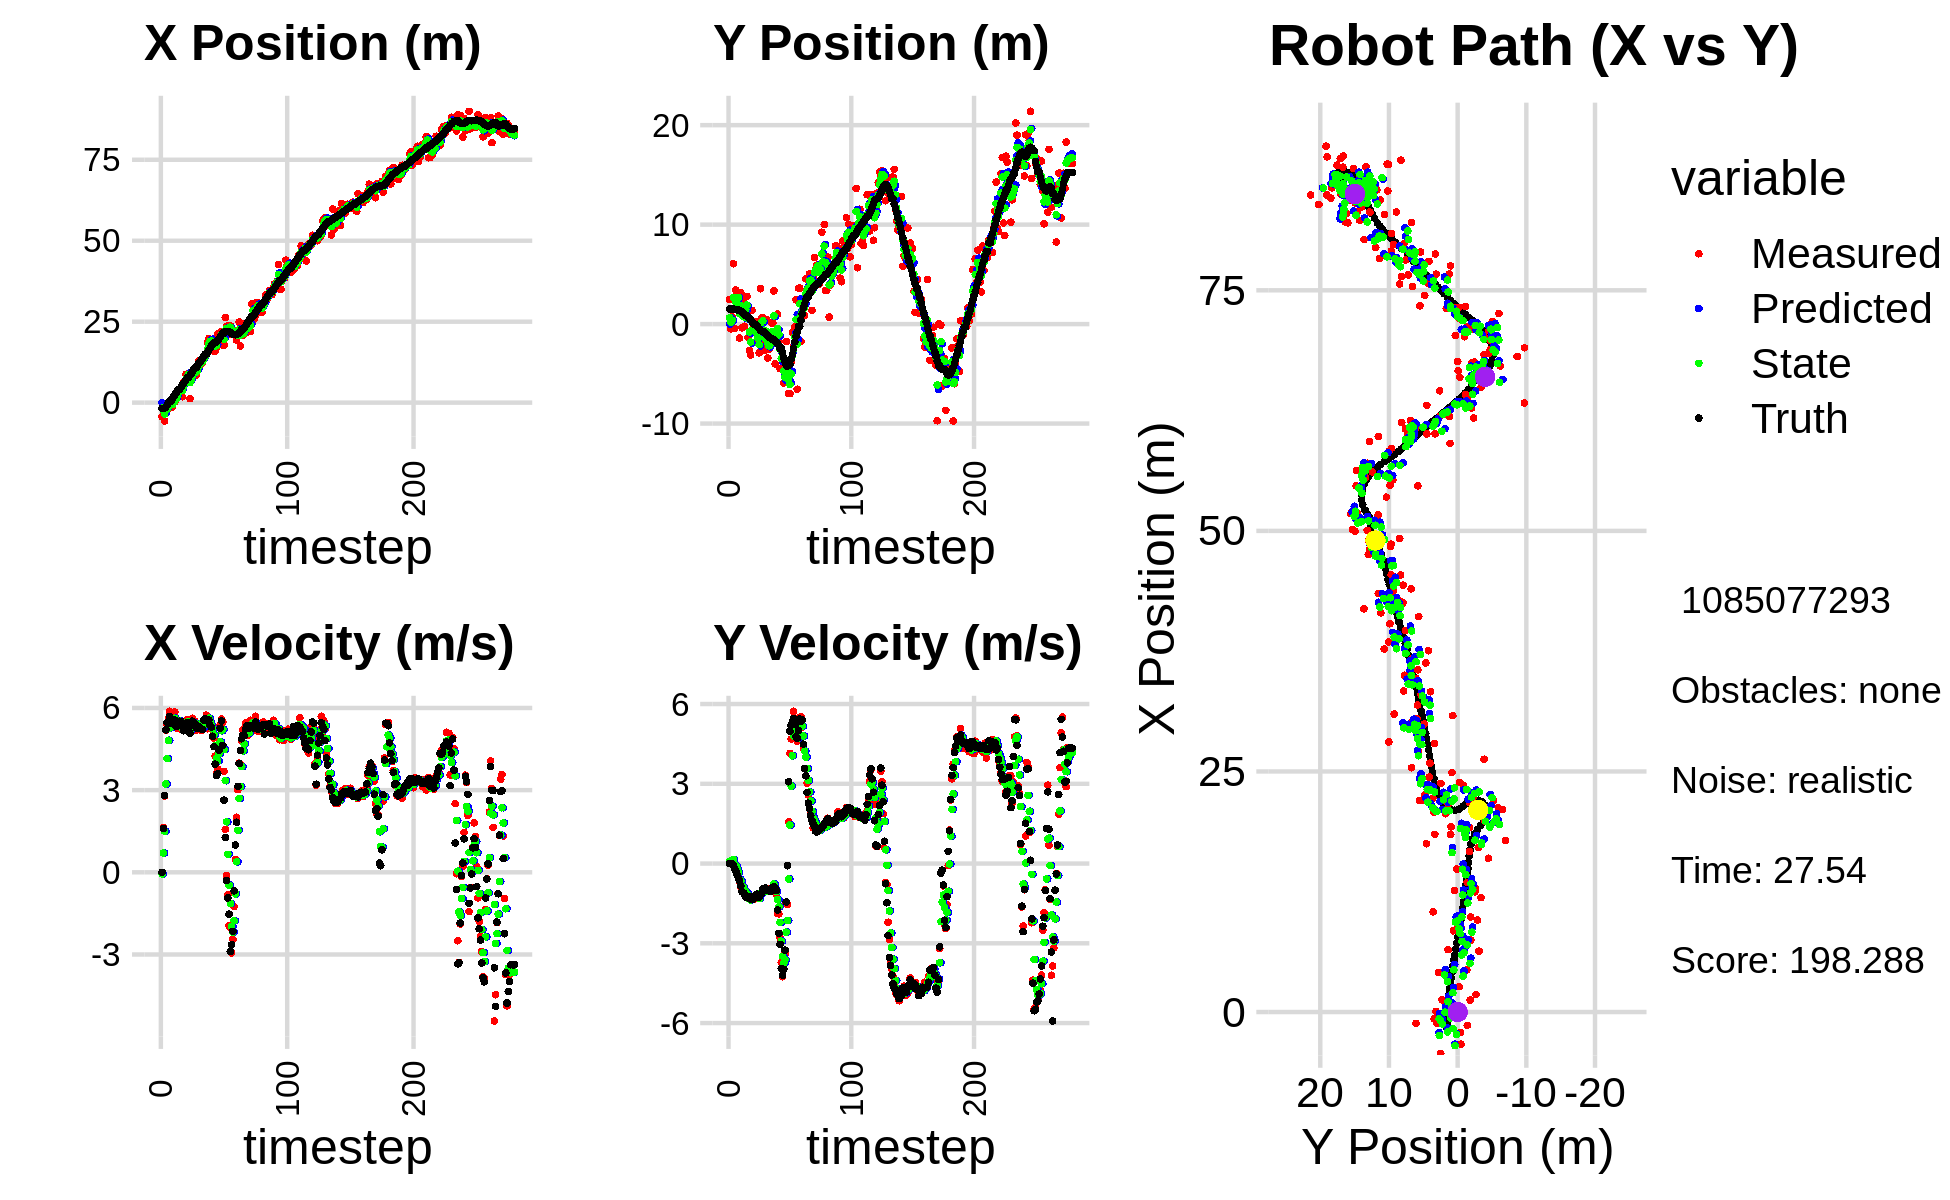

The file beside this chart, header and first rows:
0.000000000000000000e+00, 0.000000000000000000e+00, 0.000000000000000000e+00, 0.000000000000000000e+00, 0.000000000000000000e+00, 0.000000000000000000e+00, 0.000000000000000000e+00, 0.000000000000000000e+00, 0.000000000000000000e+00, 0.000000000000000000e+00, 0.000000000000000000e+00, 0.000000000000000000e+00, -1.760698676576669675e+00, 1.511196494930694634e+00, 0.000000000000000000e+00, 0.000000000000000000e+00, 0.000000000000000000e+00, -5.397355998866260052e-04
-4.308026671890355708e+00, 2.466204643545255593e+00, 0.000000000000000000e+00, -0.000000000000000000e+00, 0.000000000000000000e+00, 0.000000000000000000e+00, 0.000000000000000000e+00, 0.000000000000000000e+00, -1.725914914605928718e+00, 6.533242484115964199e-01, -5.830025040376886347e-02, 8.800590699572514997e-02, -1.760698676576669675e+00, 1.511196494930694634e+00, 0.000000000000000000e+00, 0.000000000000000000e+00, 0.000000000000000000e+00, 4.255313979228958488e-05
-3.340652227781018002e+00, -4.832321397248675043e-01, 1.629999991990231933e+00, 1.027956815909770663e-04, -1.731744939646305603e+00, 6.621248391111689280e-01, -5.830025040376886347e-02, 8.800590699572514997e-02, -2.310108009427542797e+00, 1.696933792762649884e-01, 7.086692996830640245e-01, 2.100875195027951392e-02, -1.760698676576669675e+00, 1.511196494930694634e+00, 1.600000000000000089e+00, 0.000000000000000000e+00, 1.600000023841857910e+00, -6.306483555817976594e-05
-5.676467776694886780e+00, 7.559673545734428846e-01, 2.782991923233375076e+00, -6.701697739382975368e-03, -2.239241079459236339e+00, 1.717942544712929287e-01, 7.086692996830640245e-01, 2.100875195027951392e-02, -3.487800572641126085e+00, 3.935716151281096753e-01, 1.498669717633567045e+00, 2.308078215590537302e-02, -1.664244056335084210e+00, 1.511166071103635433e+00, 2.799999999999999822e+00, -2.000000000000000042e-03, 2.799999952316284180e+00, 2.408086322247982025e-03
-1.177770815879906063e+00, 6.066980692759774918e+00, 5.190984933756175757e+00, -1.250036398068539098e-02, -3.337933600877769358e+00, 3.958796933437002119e-01, 1.498669717633567045e+00, 2.308078215590537302e-02, -2.445239669778717762e+00, 2.677005840739222098e+00, 3.224807652084784593e+00, 1.554786627830084533e-01, -1.284494757902090001e+00, 1.510056348715544283e+00, 5.200000000000000178e+00, -5.700000000000000205e-02, 5.199999809265136719e+00, 2.408086322247982025e-03
-2.135803103766065192e+00, -4.353380326692673497e-01, 5.373045027214668146e+00, -1.013109793195443725e-01, -2.122758904570239302e+00, 2.692553707017522946e+00, 3.224807652084784593e+00, 1.554786627830084533e-01, -2.062746433836424753e+00, 1.461433968471871347e+00, 4.150786183051646816e+00, -3.672211062160782302e-02, -6.779273752287356958e-01, 1.499260055576748574e+00, 5.472000000000000419e+00, -2.089999999999999913e-01, 5.475999832153320312e+00, 1.885317824780941010e-02
-7.090372447618833451e-01, 3.422299548188219021e+00, 5.604753915847818568e+00, -2.646794811183329488e-01, -1.647667815531260072e+00, 1.457761757409710590e+00, 4.150786183051646816e+00, -3.672211062160782302e-02, -1.256216709483448213e+00, 2.231557608500621459e+00, 4.819617627485559552e+00, -8.544765663603737238e-02, -5.029904917769954797e-02, 1.471055908806383705e+00, 5.455000000000000071e+00, -2.829999999999999738e-01, 5.461999893188476562e+00, 4.718904569745063782e-02
-1.183734298285576525e+00, 2.988962425315178084e+00, 5.877931383580430769e+00, -4.211568990304920268e-01, -7.742549467348922576e-01, 2.223012842837017722e+00, 4.819617627485559552e+00, -8.544765663603737238e-02, -9.010455194111397503e-01, 2.517619965153037764e+00, 5.272399833027100691e+00, -2.128959932160255364e-01, 4.807182549706310870e-01, 1.434737338763571568e+00, 5.685999999999999943e+00, -4.339999999999999969e-01, 5.702000141143798828e+00, 7.152829319238662720e-02
-1.183734298285576525e+00, 2.988962425315178084e+00, 5.350195957145891690e+00, -5.052524113220295821e-01, -3.738055361084297035e-01, 2.496330365831435305e+00, 5.272399833027100691e+00, -2.128959932160255364e-01, -6.803471073241667000e-01, 2.683458247939407126e+00, 5.287876434931678027e+00, -3.277920581343846673e-01, 4.807182549706310870e-01, 1.434737338763571568e+00, 5.442000000000000171e+00, -5.629999999999999449e-01, 5.471000194549560547e+00, 9.415700286626815796e-02
-1.381251931899893926e+00, -1.407486141931293844e+00, 5.547925369159191433e+00, -6.763487369991724174e-01, -1.515594638309988307e-01, 2.650679042125968721e+00, 5.287876434931678027e+00, -3.277920581343846673e-01, -6.134215404372830305e-01, 1.038367785850166536e+00, 5.373972715999340011e+00, -5.838253659168275433e-01, 1.120114921934800112e+00, 1.375968276069788221e+00, 5.565999999999999837e+00, -6.500000000000000222e-01, 5.604000091552734375e+00, 1.213115900754928589e-01
7.817947848002135269e-02, 3.146066829021932243e+00, 5.554862169745773848e+00, -8.855118718161110181e-01, -7.602426883734902940e-02, 9.799852492584837371e-01, 5.373972715999340011e+00, -5.838253659168275433e-01, -1.260883760026514089e-02, 1.829286162459299536e+00, 5.457178564013104527e+00, -6.601965194279733051e-01, 1.754411339574642348e+00, 1.299791260104493418e+00, 5.516000000000000014e+00, -8.429999999999999716e-01, 5.579999923706054688e+00, 1.580819189548492432e-01
2.238162755034964202e-01, -3.666340266111913215e-01, 5.855071511729713407e+00, -9.333688533636924634e-01, 5.331090188010453312e-01, 1.763266510516502183e+00, 5.457178564013104527e+00, -6.601965194279733051e-01, 4.257244327290286012e-01, 9.142096977579419192e-01, 5.624853257415616703e+00, -8.339267453460573742e-01, 2.388528465486560837e+00, 1.200892790370315710e+00, 5.554000000000000270e+00, -1.056000000000000050e+00, 5.652999877929687500e+00, 1.580819189548492432e-01
1.255856394397900644e+00, 2.267153426130952276e+00, 5.364172577511052253e+00, -1.044930249568888803e+00, 9.882097584705903381e-01, 8.308170232233361707e-01, 5.624853257415616703e+00, -8.339267453460573742e-01, 1.083427897880682167e+00, 1.393617445316804648e+00, 5.516342388979681211e+00, -8.893725158314306212e-01, 3.023049950258092089e+00, 1.079003138955382912e+00, 5.341999999999999638e+00, -1.092999999999999972e+00, 5.453000068664550781e+00, 1.923886984586715698e-01
2.636573433278941003e+00, -2.105674013721078042e-01, 5.264370212272472038e+00, -1.123874619018716770e+00, 1.635062136778650199e+00, 1.304680193733661620e+00, 5.516342388979681211e+00, -8.893725158314306212e-01, 2.010162677774515405e+00, 6.994551835999943679e-01, 5.428552289177092760e+00, -1.030484434559487461e+00, 3.533494591461924461e+00, 9.701729557438735219e-01, 5.334999999999999964e+00, -1.167999999999999927e+00, 5.460999965667724609e+00, 2.103295624256134033e-01
4.116632107102614846e+00, 2.793746425627716246e+00, 5.505574980356828796e+00, -1.233211406860653225e+00, 2.553017906692224948e+00, 5.964067401440455995e-01, 5.428552289177092760e+00, -1.030484434559487461e+00, 3.150931684277517686e+00, 1.460427206305620285e+00, 5.498312999177420224e+00, -1.062880494468059878e+00, 4.148866295378337732e+00, 8.329445853855224069e-01, 5.407000000000000028e+00, -1.233999999999999986e+00, 5.546000003814697266e+00, 2.203559577465057373e-01
4.116632107102614846e+00, 2.793746425627716246e+00, 5.540417768168661716e+00, -1.287290664204792545e+00, 3.700762984195259619e+00, 1.354139156858814363e+00, 5.498312999177420224e+00, -1.062880494468059878e+00, 3.860365463364391125e+00, 1.917833794724951524e+00, 5.526352355051004750e+00, -1.124110626416437775e+00, 4.148866295378337732e+00, 8.329445853855224069e-01, 5.514000000000000234e+00, -1.280000000000000027e+00, 5.660999774932861328e+00, 2.282948195934295654e-01
4.374859064098163941e+00, -1.334172890488064755e+00, 5.329371228888787115e+00, -1.258720170028119201e+00, 4.413000698869491423e+00, 1.805422732083307835e+00, 5.526352355051004750e+00, -1.124110626416437775e+00, 4.393315996922477318e+00, 5.600775945337412853e-01, 5.438877307529596195e+00, -1.263099678454767005e+00, 4.776450752939944699e+00, 6.877618574989250444e-01, 5.511000000000000121e+00, -1.292999999999999927e+00, 5.660999774932861328e+00, 2.319351136684417725e-01
1.819525598811766232e+00, -2.662943349889212552e+00, 5.190925609451117140e+00, -1.235794056770992189e+00, 4.937203727675436582e+00, 4.337676266882645737e-01, 5.438877307529596195e+00, -1.263099678454767005e+00, 3.742494765558425307e+00, -7.904147017117770790e-01, 5.258394283996755014e+00, -1.330269051072841435e+00, 5.409486412471151695e+00, 5.385241644038941677e-01, 5.415000000000000036e+00, -1.290000000000000036e+00, 5.566999912261962891e+00, 2.337175458669662476e-01
6.326801925677692395e+00, -3.108998821682154912e+00, 5.393270715185687791e+00, -1.283965981760285313e+00, 4.268334193958100542e+00, -9.234416068190611782e-01, 5.258394283996755014e+00, -1.330269051072841435e+00, 5.056380098481821683e+00, -1.786763502257375569e+00, 5.364904613529215993e+00, -1.365879222030794038e+00, 5.929845452108567727e+00, 4.148282543491176866e-01, 5.168999999999999595e+00, -1.245999999999999996e+00, 5.316999912261962891e+00, 2.337175458669662476e-01
6.476974292831273239e+00, 1.388239814901910840e+00, 5.296054245671334648e+00, -1.311390027220569854e+00, 5.592870559834743460e+00, -1.923351424460455039e+00, 5.364904613529215993e+00, -1.365879222030794038e+00, 5.928019548024395569e+00, -6.120727225318349785e-01, 5.354914026098189339e+00, -1.257499770958735663e+00, 6.527059196869071656e+00, 2.688657779186902630e-01, 5.325999999999999623e+00, -1.358999999999999986e+00, 5.495999813079833984e+00, 2.427340447902679443e-01
8.770608544241952131e+00, -4.897991870439349360e-01, 5.321607767634906061e+00, -1.332924392876645880e+00, 6.463510950634214325e+00, -7.378226996277085226e-01, 5.354914026098189339e+00, -1.257499770958735663e+00, 7.341918601744443329e+00, -6.416434484450594944e-01, 5.393188258296907733e+00, -1.284102135012814783e+00, 7.138000130536601873e+00, 1.147609492693898309e-01, 5.283000000000000362e+00, -1.276999999999999913e+00, 5.434999942779541016e+00, 2.454247325658798218e-01
8.577585041041800196e+00, 2.431407117336524815e-01, 5.572919247357627448e+00, -1.328161553216375301e+00, 7.881237427574133925e+00, -7.700536619463409505e-01, 5.393188258296907733e+00, -1.284102135012814783e+00, 8.151331817302384763e+00, -3.704115162609030731e-01, 5.488167565984121588e+00, -1.277463060512452619e+00, 7.751758217573076593e+00, -3.248076297149566499e-02, 5.461999999999999744e+00, -1.300999999999999934e+00, 5.614999771118164062e+00, 2.339598536491394043e-01
8.577585041041800196e+00, 2.431407117336524815e-01, 5.536502489507665103e+00, -1.286466617187304484e+00, 8.700148573900797544e+00, -4.981578223121483351e-01, 5.488167565984121588e+00, -1.277463060512452619e+00, 8.654701606923724810e+00, -2.051672830666279590e-01, 5.506604594631314242e+00, -1.262459082780152952e+00, 7.751758217573076593e+00, -3.248076297149566499e-02, 5.288000000000000256e+00, -1.227999999999999980e+00, 5.428999900817871094e+00, 2.283094972372055054e-01
1.245112537891142290e+00, -1.823575065416944918e+00, 5.133129119554785014e+00, -1.166482232783935702e+00, 9.205362066386856057e+00, -3.314131913446432542e-01, 5.506604594631314242e+00, -1.262459082780152952e+00, 6.161781392456036954e+00, -9.191851570590310327e-01, 5.159858950592434823e+00, -1.258660634108469178e+00, 8.373117088575295242e+00, -1.777216650560970168e-01, 5.081000000000000405e+00, -1.151999999999999913e+00, 5.210000038146972656e+00, 2.234510332345962524e-01
7.472657680401887603e+00, -1.917708561594321903e+00, 5.399994555185167577e+00, -1.242070279014348744e+00, 6.677767287515280259e+00, -1.045051220469877862e+00, 5.159858950592434823e+00, -1.258660634108469178e+00, 6.986997547872925374e+00, -1.389806613901932497e+00, 5.283653432681910900e+00, -1.273706653893091900e+00, 8.963678001791530292e+00, -3.121993997536311460e-01, 5.376999999999999780e+00, -1.233000000000000096e+00, 5.515999794006347656e+00, 2.260809689760208130e-01
9.554168510532221603e+00, -2.882922694920651452e+00, 5.622192654613964891e+00, -1.293178785242188988e+00, 7.515362891141116108e+00, -1.517177279291241687e+00, 5.283653432681910900e+00, -1.273706653893091900e+00, 8.301248597652199024e+00, -2.057893779606885243e+00, 5.479234673595357208e+00, -1.317095553676450592e+00, 9.575347542280161051e+00, -4.526525003824419802e-01, 5.517999999999999794e+00, -1.260999999999999899e+00, 5.659999847412109375e+00, 2.260809689760208130e-01
1.041533406080089463e+01, 3.562648131693651798e+00, 5.322560377582242985e+00, -1.203826238392598613e+00, 8.849172065011734034e+00, -2.189603334974530302e+00, 5.479234673595357208e+00, -1.317095553676450592e+00, 9.441968746614291419e+00, 8.858796475950603266e-02, 5.446280817192302059e+00, -1.120697558704339070e+00, 1.020677149263407379e+01, -5.955611924507002719e-01, 5.355999999999999872e+00, -1.161999999999999922e+00, 5.480999946594238281e+00, 2.224318534135818481e-01
8.441091179327408156e+00, 6.237434883111201422e-01, 5.513528196276442195e+00, -1.149099858634855753e+00, 9.986596828333521358e+00, -2.348179111092787985e-02, 5.446280817192302059e+00, -1.120697558704339070e+00, 9.399333194648070489e+00, 2.318022818776367677e-01, 5.440396526518415321e+00, -1.116568474952485346e+00, 1.082445681023001960e+01, -7.254437659336274713e-01, 5.413999999999999702e+00, -1.102999999999999980e+00, 5.525000095367431641e+00, 2.054732888936996460e-01
8.441091179327408156e+00, 6.237434883111201422e-01, 5.189012993839094534e+00, -9.759848181940415923e-01, 9.943372847299912110e+00, 1.201454343823882276e-01, 5.440396526518415321e+00, -1.116568474952485346e+00, 9.364247345572353609e+00, 3.229333540714520723e-01, 5.295433658078213313e+00, -1.042312222361286622e+00, 1.082445681023001960e+01, -7.254437659336274713e-01, 5.270999999999999908e+00, -9.599999999999999645e-01, 5.357999801635742188e+00, 1.859147548675537109e-01
9.864327907475125556e+00, -1.903328822746538362e+00, 5.397103800820151953e+00, -9.495634640286457762e-01, 9.893790711380175296e+00, 2.187021318353233879e-01, 5.295433658078213313e+00, -1.042312222361286622e+00, 9.885221571876941837e+00, -6.182968533807096101e-01, 5.339452015558516784e+00, -1.056012957769546734e+00, 1.143850290754912891e+01, -8.402737837993884407e-01, 5.315000000000000391e+00, -9.290000000000000480e-01, 5.395999908447265625e+00, 1.741570532321929932e-01
1.282215124348175728e+01, -2.622368024344419180e+00, 5.329506536156498164e+00, -9.239265200490079932e-01, 1.041916677343279396e+01, -7.238981491576642613e-01, 5.339452015558516784e+00, -1.056012957769546734e+00, 1.133473155172416114e+01, -1.471463204314173767e+00, 5.390192517393038507e+00, -1.046824708048461616e+00, 1.204685175419109733e+01, -9.473807071489698250e-01, 5.315999999999999837e+00, -9.240000000000000435e-01, 5.395999908447265625e+00, 1.716545522212982178e-01
1.263129407852873953e+01, 4.724003812367371102e-01, 5.392061910246383150e+00, -9.889342626620299948e-01, 1.187375080346346579e+01, -1.576145675119019929e+00, 5.390192517393038507e+00, -1.046824708048461616e+00, 1.216251445393904262e+01, -7.643666699897715411e-01, 5.408388571111077070e+00, -9.692172378562886603e-01, 1.256529581511235527e+01, -1.037852214168291987e+00, 5.243000000000000327e+00, -9.629999999999999671e-01, 5.330999851226806641e+00, 1.813896745443344116e-01
1.188677239395873997e+01, -3.410869286211312801e+00, 5.170753365292394044e+00, -9.483450397695800671e-01, 1.270335331105015086e+01, -8.612883937754004515e-01, 5.408388571111077070e+00, -9.692172378562886603e-01, 1.238592156574193659e+01, -1.869239948028905030e+00, 5.285196064179459086e+00, -1.025227572650768249e+00, 1.317114984943252942e+01, -1.150186703094093987e+00, 5.233999999999999986e+00, -1.012000000000000011e+00, 5.330999851226806641e+00, 1.813896745443344116e-01
1.249881696671452680e+01, -2.523367331793587187e+00, 5.217513188421684767e+00, -1.034076715345682462e+00, 1.291444117215988285e+01, -1.971762705293981899e+00, 5.285196064179459086e+00, -1.025227572650768249e+00, 1.275426795627409149e+01, -2.190175429874755331e+00, 5.245910389492381753e+00, -1.043181847995721112e+00, 1.379395639871696133e+01, -1.272598907775286170e+00, 5.211999999999999744e+00, -1.002000000000000002e+00, 5.308000087738037109e+00, 1.956578493118286133e-01
1.346820515335548230e+01, -1.393230879251954768e+00, 5.510371525058304520e+00, -1.041857682686621489e+00, 1.327885899522332913e+01, -2.294493614674327553e+00, 5.245910389492381753e+00, -1.043181847995721112e+00, 1.335794092821236134e+01, -1.937966086527946885e+00, 5.366509899971667608e+00, -1.019582212381140440e+00, 1.440591394869992214e+01, -1.388625548293106471e+00, 5.562999999999999723e+00, -1.054999999999999938e+00, 5.663000106811523438e+00, 1.868662536144256592e-01
1.485316549207362868e+01, 1.206889888161216950e-01, 5.555342973130878548e+00, -1.024386327133073760e+00, 1.389459191820952810e+01, -2.039924307766060707e+00, 5.366509899971667608e+00, -1.019582212381140440e+00, 1.426486320730781188e+01, -1.185418229128267553e+00, 5.471505637380483122e+00, -9.664906458074992157e-01, 1.494065821168056019e+01, -1.486801788904694277e+00, 5.602000000000000313e+00, -9.759999999999999787e-01, 5.686999797821044922e+00, 1.823482662439346313e-01
1.485316549207362868e+01, 1.206889888161216950e-01, 5.737435665529836193e+00, -9.527265118679001388e-01, 1.481201377104586037e+01, -1.282067293709017397e+00, 5.471505637380483122e+00, -9.664906458074992157e-01, 1.483465429669676539e+01, -7.268567366399735219e-01, 5.589352027595212213e+00, -9.246486326255973776e-01, 1.494065821168056019e+01, -1.486801788904694277e+00, 5.541000000000000369e+00, -8.940000000000000169e-01, 5.612999916076660156e+00, 1.645529121160507202e-01
1.846649754007673749e+01, 3.334284379260898934e+00, 5.239759697383302495e+00, -8.165335452183732912e-01, 1.539358949945628652e+01, -8.193215999025332819e-01, 5.589352027595212213e+00, -9.246486326255973776e-01, 1.655559019232667595e+01, 8.263946817072459483e-01, 5.506148810861613008e+00, -7.713376259211121022e-01, 1.558175432637749402e+01, -1.592228816471654484e+00, 5.536999999999999922e+00, -8.659999999999999920e-01, 5.604000091552734375e+00, 1.545907855033874512e-01
1.980655038355858721e+01, -3.993823454732197131e+00, 5.641131251149506198e+00, -9.221144848154233520e-01, 1.710620507341283769e+01, 7.492609191151347048e-01, 5.506148810861613008e+00, -7.713376259211121022e-01, 1.813889131770613972e+01, -1.130712499747173139e+00, 5.627419443175456060e+00, -9.583362677317524003e-01, 1.621859514714818218e+01, -1.691849635672767693e+00, 5.556000000000000050e+00, -9.330000000000000515e-01, 5.632999897003173828e+00, 1.620296835899353027e-01
1.929380547944050051e+01, -1.213191197048179903e+00, 5.266417503757391039e+00, -1.166226072534449543e+00, 1.870163326202368381e+01, -1.226546126520348334e+00, 5.627419443175456060e+00, -9.583362677317524003e-01, 1.891787792777672550e+01, -1.226572504740334413e+00, 5.482304836658047797e+00, -1.048780070068237036e+00, 1.685685121998598390e+01, -1.798771069564557568e+00, 5.362000000000000099e+00, -1.014999999999999902e+00, 5.456999778747558594e+00, 2.179289460182189941e-01
1.845254158924368681e+01, 1.004024579275891060e+00, 5.237135770792804124e+00, -1.878964172511232489e+00, 1.946610841144253001e+01, -1.331450511747158227e+00, 5.482304836658047797e+00, -1.048780070068237036e+00, 1.907340434498047443e+01, -4.288558353204264817e-01, 5.351282580658453192e+00, -1.351663196923670984e+00, 1.746836817264216890e+01, -1.944305346577988480e+00, 5.299000000000000377e+00, -1.743999999999999995e+00, 5.578000068664550781e+00, 3.444725275039672852e-01
1.669448566417560187e+01, -1.743539497861955612e+00, 5.271961878037874527e+00, -1.891458980865535544e+00, 1.960853260304632073e+01, -5.640221550127936245e-01, 5.351282580658453192e+00, -1.351663196923670984e+00, 1.849585655935007722e+01, -1.044364078159786047e+00, 5.249579540817342682e+00, -1.617519552089444757e+00, 1.796646463853892328e+01, -2.138763354167724007e+00, 4.969000000000000306e+00, -2.624000000000000110e+00, 5.618999958038330078e+00, 3.444725275039672852e-01
1.597741925687780196e+01, -4.472575353034617507e+00, 4.903890714497409320e+00, -2.789986039142205776e+00, 1.902081451343181229e+01, -1.206116033368730633e+00, 5.249579540817342682e+00, -1.617519552089444757e+00, 1.785187301359532697e+01, -2.528102683552819308e+00, 5.027814733557196547e+00, -2.212969269938797723e+00, 1.851749575123704972e+01, -2.465171263469323915e+00, 4.591000000000000192e+00, -3.036000000000000032e+00, 5.504000186920166016e+00, 5.172629356384277344e-01
1.597741925687780196e+01, -4.472575353034617507e+00, 4.240257930193321201e+00, -3.727938793974383547e+00, 1.835465448695104840e+01, -2.749399610546698902e+00, 5.027814733557196547e+00, -2.212969269938797723e+00, 1.742804039804006067e+01, -3.469688293399060708e+00, 4.627083602896134629e+00, -2.918568365204402770e+00, 1.851749575123704972e+01, -2.465171263469323915e+00, 3.947000000000000064e+00, -3.954000000000000181e+00, 5.586999893188476562e+00, 7.211910486221313477e-01
1.709067034668456486e+01, -3.011658490309151226e+00, 3.611796035764472279e+00, -4.256013501620246942e+00, 1.789074875832967493e+01, -3.761545129919500852e+00, 4.627083602896134629e+00, -2.918568365204402770e+00, 1.755926287703714550e+01, -3.499082615376467587e+00, 4.162414387042963959e+00, -3.483472469779198999e+00, 1.898903048018916451e+01, -2.892370388614866616e+00, 3.532000000000000028e+00, -4.200999999999999623e+00, 5.488999843597412109e+00, 8.670960664749145508e-01
2.123469912990271524e+01, -5.916249679027077768e+00, 3.772590095545153233e+00, -3.980178668142051013e+00, 1.797550431574144270e+01, -3.847429862354387442e+00, 4.162414387042963959e+00, -3.483472469779198999e+00, 1.920745010953000431e+01, -4.678434242124437148e+00, 4.065797732436888801e+00, -3.753227576022464707e+00, 1.940290605948877101e+01, -3.372995064923808517e+00, 3.599000000000000199e+00, -3.975000000000000089e+00, 5.362999916076660156e+00, 8.121678233146667480e-01
1.996753753670684617e+01, -5.747385905202031076e+00, 4.657330454999827118e+00, -3.396022427681806288e+00, 1.961402988277369275e+01, -5.053756999726683574e+00, 4.065797732436888801e+00, -3.753227576022464707e+00, 1.976423328132375445e+01, -5.318999331881087755e+00, 4.333942631631439113e+00, -3.614954699403572391e+00, 1.975901567907210676e+01, -3.744890378114552387e+00, 4.458999999999999631e+00, -3.258000000000000007e+00, 5.522999763488769531e+00, 6.300412416458129883e-01
1.914743709500761781e+01, -1.748299525654347208e+00, 5.372029337906202073e+00, -1.475582223314695796e+00, 2.019762754448689890e+01, -5.680494801821445172e+00, 4.333942631631439113e+00, -3.614954699403572391e+00, 1.982453575224323927e+01, -4.070484851418974870e+00, 4.766198364173034108e+00, -2.580254470495756181e+00, 2.027837049930804980e+01, -4.099788354236027388e+00, 5.258000000000000007e+00, -1.445000000000000062e+00, 5.453000068664550781e+00, 2.680675089359283447e-01
2.195663607074749635e+01, -5.213164435489622051e+00, 5.593814803385398271e+00, -1.536501974430245276e+00, 2.030115558866054215e+01, -4.328510298468550843e+00, 4.766198364173034108e+00, -2.580254470495756181e+00, 2.095374261919819148e+01, -4.651780049866625077e+00, 5.167986207725153491e+00, -2.147047603982553898e+00, 2.088514673679384970e+01, -4.235915826164294629e+00, 5.528999999999999915e+00, -8.100000000000000255e-02, 5.528999805450439453e+00, 2.680675089359283447e-01
1.781428587429721233e+01, -6.989733383722771975e+00, 5.478381342172748525e+00, 1.570330386210503804e+00, 2.147054123997070718e+01, -4.866484810264880778e+00, 5.167986207725153491e+00, -2.147047603982553898e+00, 2.008518992204668763e+01, -5.611402818691230365e+00, 5.220579290884861834e+00, -5.779134474898282026e-01, 2.147765696027906301e+01, -4.031099008189721999e+00, 4.633000000000000007e+00, 3.076999999999999957e+00, 5.560999870300292969e+00, -2.791565060615539551e-01
1.781428587429721233e+01, -6.989733383722771975e+00, 3.682562563575780601e+00, 4.144233417044382861e+00, 2.060724785113517399e+01, -5.669194163440213430e+00, 5.220579290884861834e+00, -5.779134474898282026e-01, 1.950255986344682668e+01, -6.070942252179263754e+00, 4.480412025987438263e+00, 1.450504625132667647e+00, 2.147765696027906301e+01, -4.031099008189721999e+00, 2.634999999999999787e+00, 4.977000000000000313e+00, 5.631999969482421875e+00, -8.443158268928527832e-01
2.626871359311693865e+01, -3.857591465680551668e+00, 1.568684986335605824e+00, 4.685371731555342478e+00, 1.995060106604557149e+01, -5.925891789665996612e+00, 4.480412025987438263e+00, 1.450504625132667647e+00, 2.228238742507277337e+01, -5.025168121185600079e+00, 3.345325802255428194e+00, 2.915994181946294894e+00, 2.188203585076997726e+01, -3.538656399356916893e+00, 1.274999999999999911e+00, 5.203999999999999737e+00, 5.357999801635742188e+00, -1.247722029685974121e+00
2.356908810114456188e+01, -8.373784282395109191e-01, -1.213489779693799342e-01, 5.292609186474699356e+00, 2.261692000529831503e+01, -4.733568702990970323e+00, 3.345325802255428194e+00, 2.915994181946294894e+00, 2.288912111902779856e+01, -3.131742007217585222e+00, 1.843217039533270762e+00, 4.053377913051474657e+00, 2.201257955955968981e+01, -3.034932301333269855e+00, -2.939999999999999836e-01, 5.352999999999999758e+00, 5.361000061035156250e+00, -1.593720316886901855e+00
2.233065605096787820e+01, -2.284636752489729972e+00, -8.144095855726811717e-01, 5.727386861517690164e+00, 2.307344282298112503e+01, -2.726404215912437756e+00, 1.843217039533270762e+00, 4.053377913051474657e+00, 2.272082795542030453e+01, -2.508914083712542098e+00, 6.578912037982598271e-01, 4.795697517788399367e+00, 2.199484026387999336e+01, -2.421242879172532003e+00, -9.350000000000000533e-01, 5.461999999999999744e+00, 5.540999889373779297e+00, -1.712045073509216309e+00
2.386893022044628054e+01, -2.825987797814708546e-01, -1.958228864013356052e+00, 5.007740723845566677e+00, 2.278661707580013029e+01, -2.029344331933701895e+00, 6.578912037982598271e-01, 4.795697517788399367e+00, 2.313066975035183148e+01, -1.333005631310175243e+00, -4.673296792703234281e-01, 4.932914149770700085e+00, 2.189079058120398358e+01, -1.797446177956119717e+00, -1.528999999999999915e+00, 5.230999999999999872e+00, 5.449999809265136719e+00, -1.943555116653442383e+00
2.375502836670498397e+01, 2.445667101913909125e+00, -2.015770272589723078e+00, 5.154890252856565880e+00, 2.308393678242480007e+01, -8.397142163331052789e-01, -4.673296792703234281e-01, 4.932914149770700085e+00, 2.329919551558260338e+01, 4.654842176750801919e-01, -1.132631111273912694e+00, 5.113770526309011188e+00, 2.164808523606083313e+01, -1.220146344530579130e+00, -2.891000000000000014e+00, 4.764999999999999680e+00, 5.573999881744384766e+00, -1.943555116653442383e+00
2.104852470724400249e+01, -6.549525903076158784e+00, -2.940514624560494283e+00, 4.604100431551739980e+00, 2.318593240445521175e+01, 9.768612703059813551e-01, -1.132631111273912694e+00, 5.113770526309011188e+00, 2.232402935809248845e+01, -2.013210321178820372e+00, -1.976396391424504628e+00, 4.698948989834288881e+00, 2.136666357501048807e+01, -7.706400607321102214e-01, -2.642999999999999794e+00, 4.708999999999999631e+00, 5.400000095367431641e+00, -2.139167547225952148e+00
2.222005891761098439e+01, 3.611491992445034160e+00, -2.449067269317084516e+00, 4.699092278981415127e+00, 2.212638971895003692e+01, -1.543315422195391529e+00, -1.976396391424504628e+00, 4.698948989834288881e+00, 2.214972372744846041e+01, 4.956679491927673542e-01, -2.182033730581685038e+00, 4.830683158228799456e+00, 2.109262144541117934e+01, -2.134193643841237331e-01, -2.157000000000000028e+00, 5.014000000000000234e+00, 5.459000110626220703e+00, -2.051243066787719727e+00
2.222005891761098439e+01, 3.611491992445034160e+00, -1.250607679964067076e+00, 5.490368102722004373e+00, 2.193152035439029035e+01, 9.787362650156472554e-01, -2.182033730581685038e+00, 4.830683158228799456e+00, 2.206585443292948412e+01, 2.036967026653966784e+00, -1.765962132483107405e+00, 5.186015530241999905e+00, 2.109262144541117934e+01, -2.134193643841237331e-01, -6.780000000000000471e-01, 5.442000000000000171e+00, 5.484000205993652344e+00, -1.794757246971130371e+00
2.176883137191959960e+01, -1.749696300364020018e+00, 4.698719407354652322e-01, 5.518030947933685759e+00, 2.188925821968117447e+01, 2.555568579678166863e+00, -1.765962132483107405e+00, 5.186015530241999905e+00, 2.190185109289329546e+01, 8.611034195828572990e-01, -7.858537058134225095e-01, 5.221034453927945407e+00, 2.096968519675815656e+01, 4.004702111282523180e-01, 1.000000000000000000e+00, 5.355000000000000426e+00, 5.447999954223632812e+00, -1.485849142074584961e+00
1.925338566232657556e+01, 9.593056128560876195e-01, 2.009773435311011713e+00, 5.126094731937762994e+00, 2.182326572231195172e+01, 1.383206864975651929e+00, -7.858537058134225095e-01, 5.221034453927945407e+00, 2.091696778372142518e+01, 1.213108595182804006e+00, 3.841609229759710420e-01, 5.168746622386869660e+00, 2.103698503917821583e+01, 1.021397306592734422e+00, 1.826999999999999957e+00, 5.405000000000000249e+00, 5.705999851226806641e+00, -1.197147250175476074e+00
... 220 more rows
